Run: headless pygame with SDL's dummy video driver; simulated clock (each Clock.tick advances the game by its frame time, no real sleeping); random seed 0; keys injected as events and as key.get_pressed() state; mouse plan: one left click at the window centre at the start of phase 2, then a move to the lower-right quarter at the start of phase 3.
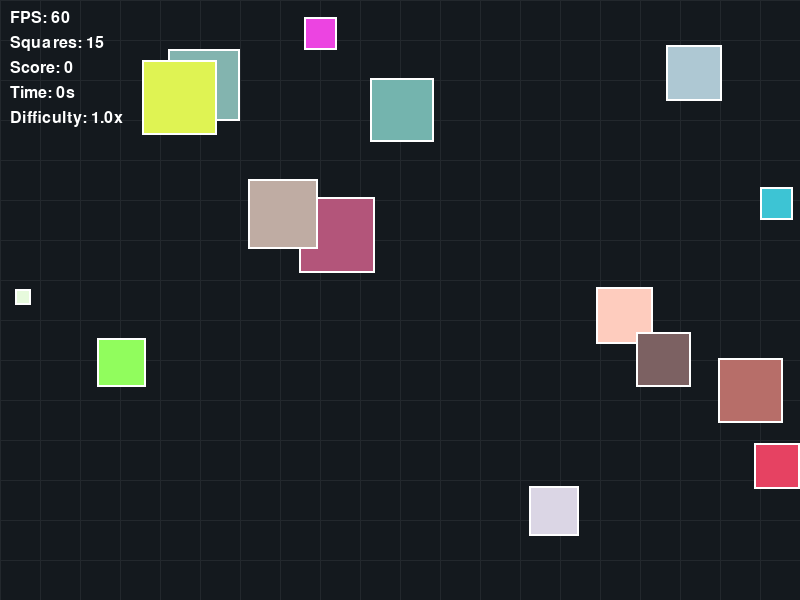
Frame 1 of 4 · flips 1–60 · no input
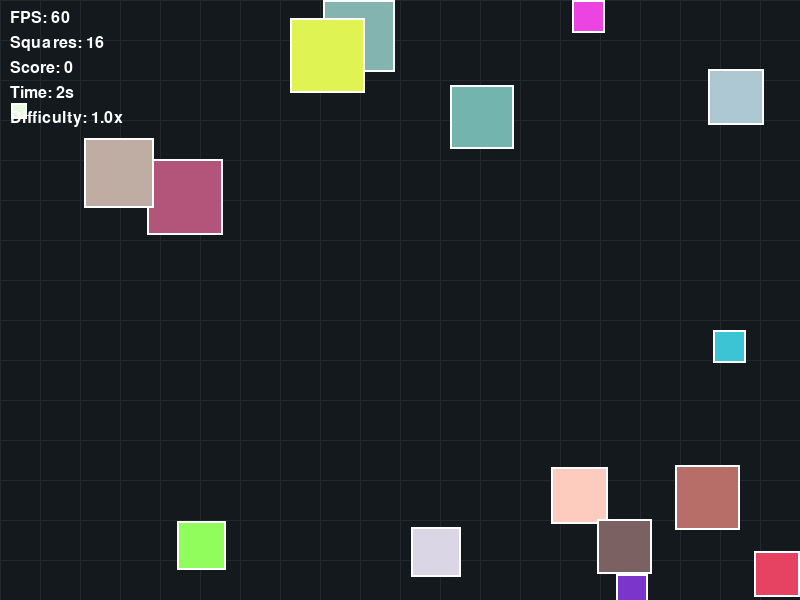
Frame 2 of 4 · flips 61–180 · clicked the window centre · tapped SPACE, RETURN · held RIGHT (→), D
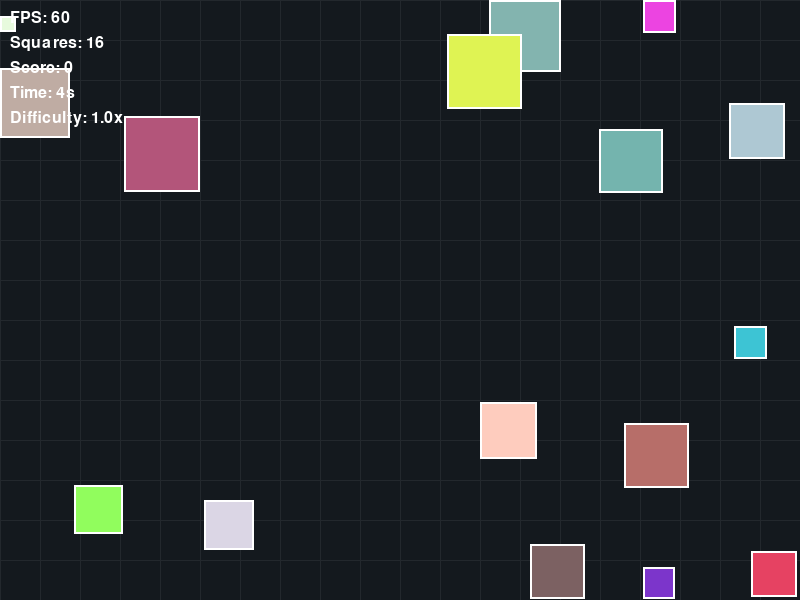
Frame 3 of 4 · flips 181–300 · moved the mouse to the lower-right quarter · held DOWN (↓), S
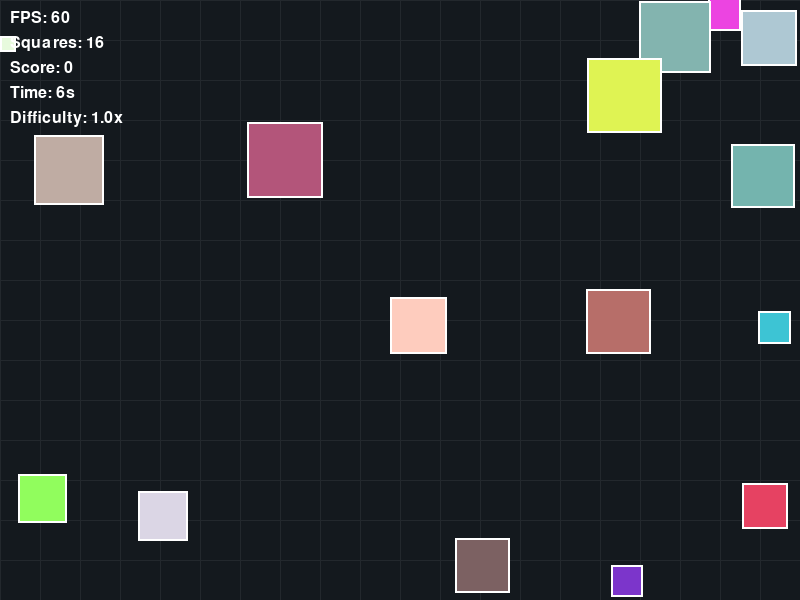
Frame 4 of 4 · flips 301–420 · held LEFT (←), A, UP (↑), W

The pygame program that drew these frames:

import pygame
import random
import math
from typing import List, Dict, Tuple, Optional, Any, TypedDict

# ============================================================================
# CONSTANTS
# ============================================================================
WIDTH: int = 800
HEIGHT: int = 600
FPS: int = 60

# Square properties
MIN_SQUARE_SIZE: int = 15
MAX_SQUARE_SIZE: int = 80
NUM_SQUARES: int = 15
SQUARE_OUTLINE_WIDTH: int = 2

# Life Span Constants (30 to 180 seconds in milliseconds)
MIN_LIFE_SPAN: int = 30000
MAX_LIFE_SPAN: int = 180000

# Physics constants
SPEED_BASE_CONSTANT: float = 100.0
FRICTION: float = 0.995
ACCELERATION_RANGE: Tuple[float, float] = (-0.1, 0.1)
DEFAULT_COLOR_RANGE: Tuple[int, int] = (50, 255)

# Fleeing Constants
FLEE_RADIUS: float = 150.0
FLEE_FORCE: float = 0.8

# Rendering constants
BG_COLOR: Tuple[int, int, int] = (30, 30, 30)
BG_GRID_COLOR: Tuple[int, int, int] = (35, 40, 45)
BG_BASE_COLOR: Tuple[int, int, int] = (20, 25, 30)
GRID_SIZE: int = 40
TEXT_COLOR: Tuple[int, int, int] = (255, 255, 255)
SQUARE_OUTLINE_COLOR: Tuple[int, int, int] = (255, 255, 255)
PAUSE_TEXT_COLOR: Tuple[int, int, int] = (255, 50, 50)
FONT_SIZE: int = 24
PAUSE_FONT_SIZE: int = 72

# UI Layout
TEXT_OFFSET_X: int = 10
TEXT_LINE_HEIGHT: int = 25
SCORE_INCREMENT: int = 100
DIFFICULTY_LEVELS: Dict[int, float] = {1: 1.0, 2: 1.5, 3: 2.0}

# ============================================================================
# TYPE DEFINITIONS
# ============================================================================


class Square(TypedDict):
    rect: pygame.Rect
    pos: List[float]
    color: Tuple[int, int, int]
    vel: List[float]
    size: int
    birth_time: int
    life_span: int


class GameState(TypedDict):
    paused: bool
    score: int
    start_time: int
    difficulty: float


# ============================================================================
# HELPER FUNCTIONS
# ============================================================================


def bounce_off_wall(square: Square, axis: str) -> None:
    """Invert square velocity on a wall collision axis and sync float position.

    This helper keeps the float-based position (pos) aligned with the integer
    pygame.Rect coordinates after a wall clamp, then reverses velocity on the
    selected axis.

    Args:
        square: Mutable square record containing rect, pos, and vel fields.
        axis: Collision axis. Expected values are "x" or "y".
    """
    if axis == "x":
        square["pos"][0] = float(square["rect"].x)
        square["vel"][0] *= -1
    elif axis == "y":
        square["pos"][1] = float(square["rect"].y)
        square["vel"][1] *= -1


# ============================================================================
# INITIALIZATION
# ============================================================================


def init_pygame(fullscreen: bool = False) -> Tuple[pygame.Surface, pygame.time.Clock]:
    """Initialize pygame modules and create the main display and clock.

    Args:
        fullscreen: If True, creates a fullscreen window; otherwise windowed mode.

    Returns:
        A tuple of (screen, clock).
    """
    pygame.init()
    pygame.font.init()
    flags = pygame.FULLSCREEN if fullscreen else 0
    screen = pygame.display.set_mode((WIDTH, HEIGHT), flags)
    pygame.display.set_caption("Lab 8: Life Span & Rebirth")
    clock = pygame.time.Clock()
    return screen, clock


def create_squares(
    num_squares: int,
    color_range: Tuple[int, int] = DEFAULT_COLOR_RANGE,
) -> List[Square]:
    """Create square entities with randomized visuals, motion, and lifespan.

    Args:
        num_squares: Number of squares to generate.
        color_range: Inclusive min and max values for each RGB channel.

    Returns:
        A list of square dictionaries ready for simulation and rendering.
    """
    squares: List[Square] = []
    now: int = pygame.time.get_ticks()

    for _ in range(num_squares):
        size = random.randint(MIN_SQUARE_SIZE, MAX_SQUARE_SIZE)
        rect = pygame.Rect(
            random.randint(0, WIDTH - size),
            random.randint(0, HEIGHT - size),
            size,
            size,
        )
        color = (
            random.randint(*color_range),
            random.randint(*color_range),
            random.randint(*color_range),
        )

        max_speed = SPEED_BASE_CONSTANT / size
        angle = random.uniform(0, 2 * math.pi)
        speed = random.uniform(max_speed * 0.5, max_speed)

        squares.append(
            {
                "rect": rect,
                "pos": [float(rect.x), float(rect.y)],
                "color": color,
                "vel": [math.cos(angle) * speed, math.sin(angle) * speed],
                "size": size,
                "birth_time": now,
                "life_span": random.randint(MIN_LIFE_SPAN, MAX_LIFE_SPAN),
            }
        )
    return squares


# ============================================================================
# UPDATE LOGIC
# ============================================================================


def handle_events(squares: List[Square], game_state: GameState) -> bool:
    """Process user input and update game state and square collection.

    Args:
        squares: Mutable list of active squares.
        game_state: Mutable game state dictionary.

    Returns:
        True to continue running, or False to terminate the main loop.
    """
    for event in pygame.event.get():
        if event.type == pygame.QUIT:
            return False
        elif event.type == pygame.KEYDOWN:
            if event.key == pygame.K_SPACE:
                squares.extend(create_squares(1))
            elif event.key == pygame.K_p:
                game_state["paused"] = not game_state["paused"]
            elif event.key in (pygame.K_1, pygame.K_KP1):
                game_state["difficulty"] = DIFFICULTY_LEVELS[1]
            elif event.key in (pygame.K_2, pygame.K_KP2):
                game_state["difficulty"] = DIFFICULTY_LEVELS[2]
            elif event.key in (pygame.K_3, pygame.K_KP3):
                game_state["difficulty"] = DIFFICULTY_LEVELS[3]
        elif event.type == pygame.MOUSEBUTTONDOWN:
            if event.button == 1:
                for s in reversed(squares):
                    if s["rect"].collidepoint(event.pos):
                        squares.remove(s)
                        game_state["score"] += SCORE_INCREMENT
                        break
    return True


def update_squares(squares: List[Square], game_state: GameState) -> None:
    """Advance simulation for all squares for one frame.

    Args:
        squares: Mutable list of active squares.
        game_state: Mutable game state dictionary.
    """
    if game_state["paused"]:
        return

    now = pygame.time.get_ticks()
    diff = game_state["difficulty"]

    for square in squares[:]:
        # Life Span Rebirth
        if now - square["birth_time"] > square["life_span"]:
            squares.remove(square)
            squares.extend(create_squares(1))
            continue

        # Acceleration and Fleeing
        ax = random.uniform(*ACCELERATION_RANGE) * diff
        ay = random.uniform(*ACCELERATION_RANGE) * diff
        cx, cy = (
            square["pos"][0] + square["size"] / 2,
            square["pos"][1] + square["size"] / 2,
        )

        for other in squares:
            if square is not other and other["size"] > square["size"]:
                ox, oy = (
                    other["pos"][0] + other["size"] / 2,
                    other["pos"][1] + other["size"] / 2,
                )
                dx, dy = cx - ox, cy - oy
                dist = math.hypot(dx, dy) or 0.1
                if dist < FLEE_RADIUS:
                    force = ((FLEE_RADIUS - dist) / FLEE_RADIUS) * FLEE_FORCE
                    ax += (dx / dist) * force
                    ay += (dy / dist) * force

        square["vel"][0] = (square["vel"][0] + ax) * FRICTION
        square["vel"][1] = (square["vel"][1] + ay) * FRICTION

        # Max Speed Limit
        limit = (SPEED_BASE_CONSTANT / square["size"]) * diff
        curr_v = math.hypot(square["vel"][0], square["vel"][1])
        if curr_v > limit:
            square["vel"][0] *= limit / curr_v
            square["vel"][1] *= limit / curr_v

        # Move
        square["pos"][0] += square["vel"][0]
        square["pos"][1] += square["vel"][1]
        square["rect"].topleft = (int(square["pos"][0]), int(square["pos"][1]))

        # Wall Bounce
        if square["rect"].left <= 0 or square["rect"].right >= WIDTH:
            bounce_off_wall(square, "x")
        if square["rect"].top <= 0 or square["rect"].bottom >= HEIGHT:
            bounce_off_wall(square, "y")

    # Pairwise collisions
    for i in range(len(squares)):
        for j in range(i + 1, len(squares)):
            if squares[i]["rect"].colliderect(squares[j]["rect"]):
                squares[i]["vel"], squares[j]["vel"] = (
                    squares[j]["vel"],
                    squares[i]["vel"],
                )


# ============================================================================
# RENDERING
# ============================================================================


def render_text_overlays(
    screen: pygame.Surface,
    squares: List[Square],
    game_state: GameState,
    font: pygame.font.Font,
    clock: pygame.time.Clock,
) -> None:
    """Render HUD text and pause indicator."""
    fps_text = font.render(f"FPS: {int(clock.get_fps())}", True, TEXT_COLOR)
    count_text = font.render(f"Squares: {len(squares)}", True, TEXT_COLOR)
    score_text = font.render(f"Score: {game_state['score']}", True, TEXT_COLOR)
    timer = (pygame.time.get_ticks() - game_state["start_time"]) // 1000
    timer_text = font.render(f"Time: {timer}s", True, TEXT_COLOR)
    diff_text = font.render(
        f"Difficulty: {game_state['difficulty']}x", True, TEXT_COLOR
    )

    screen.blit(fps_text, (TEXT_OFFSET_X, TEXT_OFFSET_X))
    screen.blit(count_text, (TEXT_OFFSET_X, TEXT_OFFSET_X + TEXT_LINE_HEIGHT))
    screen.blit(score_text, (TEXT_OFFSET_X, TEXT_OFFSET_X + TEXT_LINE_HEIGHT * 2))
    screen.blit(timer_text, (TEXT_OFFSET_X, TEXT_OFFSET_X + TEXT_LINE_HEIGHT * 3))
    screen.blit(diff_text, (TEXT_OFFSET_X, TEXT_OFFSET_X + TEXT_LINE_HEIGHT * 4))

    if game_state["paused"]:
        p_font = pygame.font.SysFont(None, PAUSE_FONT_SIZE)
        p_text = p_font.render("PAUSED", True, PAUSE_TEXT_COLOR)
        screen.blit(
            p_text,
            (
                WIDTH // 2 - p_text.get_width() // 2,
                HEIGHT // 2 - p_text.get_height() // 2,
            ),
        )


def render(
    screen: pygame.Surface,
    squares: List[Square],
    game_state: GameState,
    font: pygame.font.Font,
    clock: pygame.time.Clock,
    bg_image: Optional[pygame.Surface] = None,
) -> None:
    """Render one complete frame and present it to the display."""
    if bg_image:
        screen.blit(bg_image, (0, 0))
    else:
        screen.fill(BG_COLOR)

    for s in squares:
        pygame.draw.rect(screen, s["color"], s["rect"])
        pygame.draw.rect(screen, SQUARE_OUTLINE_COLOR, s["rect"], SQUARE_OUTLINE_WIDTH)

    render_text_overlays(screen, squares, game_state, font, clock)
    pygame.display.flip()


# ============================================================================
# MAIN
# ============================================================================


def main() -> None:
    """Run the game lifecycle from initialization to shutdown."""
    screen, clock = init_pygame()
    font = pygame.font.SysFont(None, FONT_SIZE)

    # Pre-render grid
    bg = pygame.Surface((WIDTH, HEIGHT))
    bg.fill(BG_BASE_COLOR)
    for x in range(0, WIDTH, GRID_SIZE):
        pygame.draw.line(bg, BG_GRID_COLOR, (x, 0), (x, HEIGHT))
    for y in range(0, HEIGHT, GRID_SIZE):
        pygame.draw.line(bg, BG_GRID_COLOR, (0, y), (WIDTH, y))

    squares = create_squares(NUM_SQUARES)
    game_state: GameState = {
        "paused": False,
        "score": 0,
        "start_time": pygame.time.get_ticks(),
        "difficulty": 1.0,
    }

    running = True
    while running:
        running = handle_events(squares, game_state)
        update_squares(squares, game_state)
        render(screen, squares, game_state, font, clock, bg_image=bg)
        clock.tick(FPS)

    pygame.quit()


if __name__ == "__main__":
    main()
